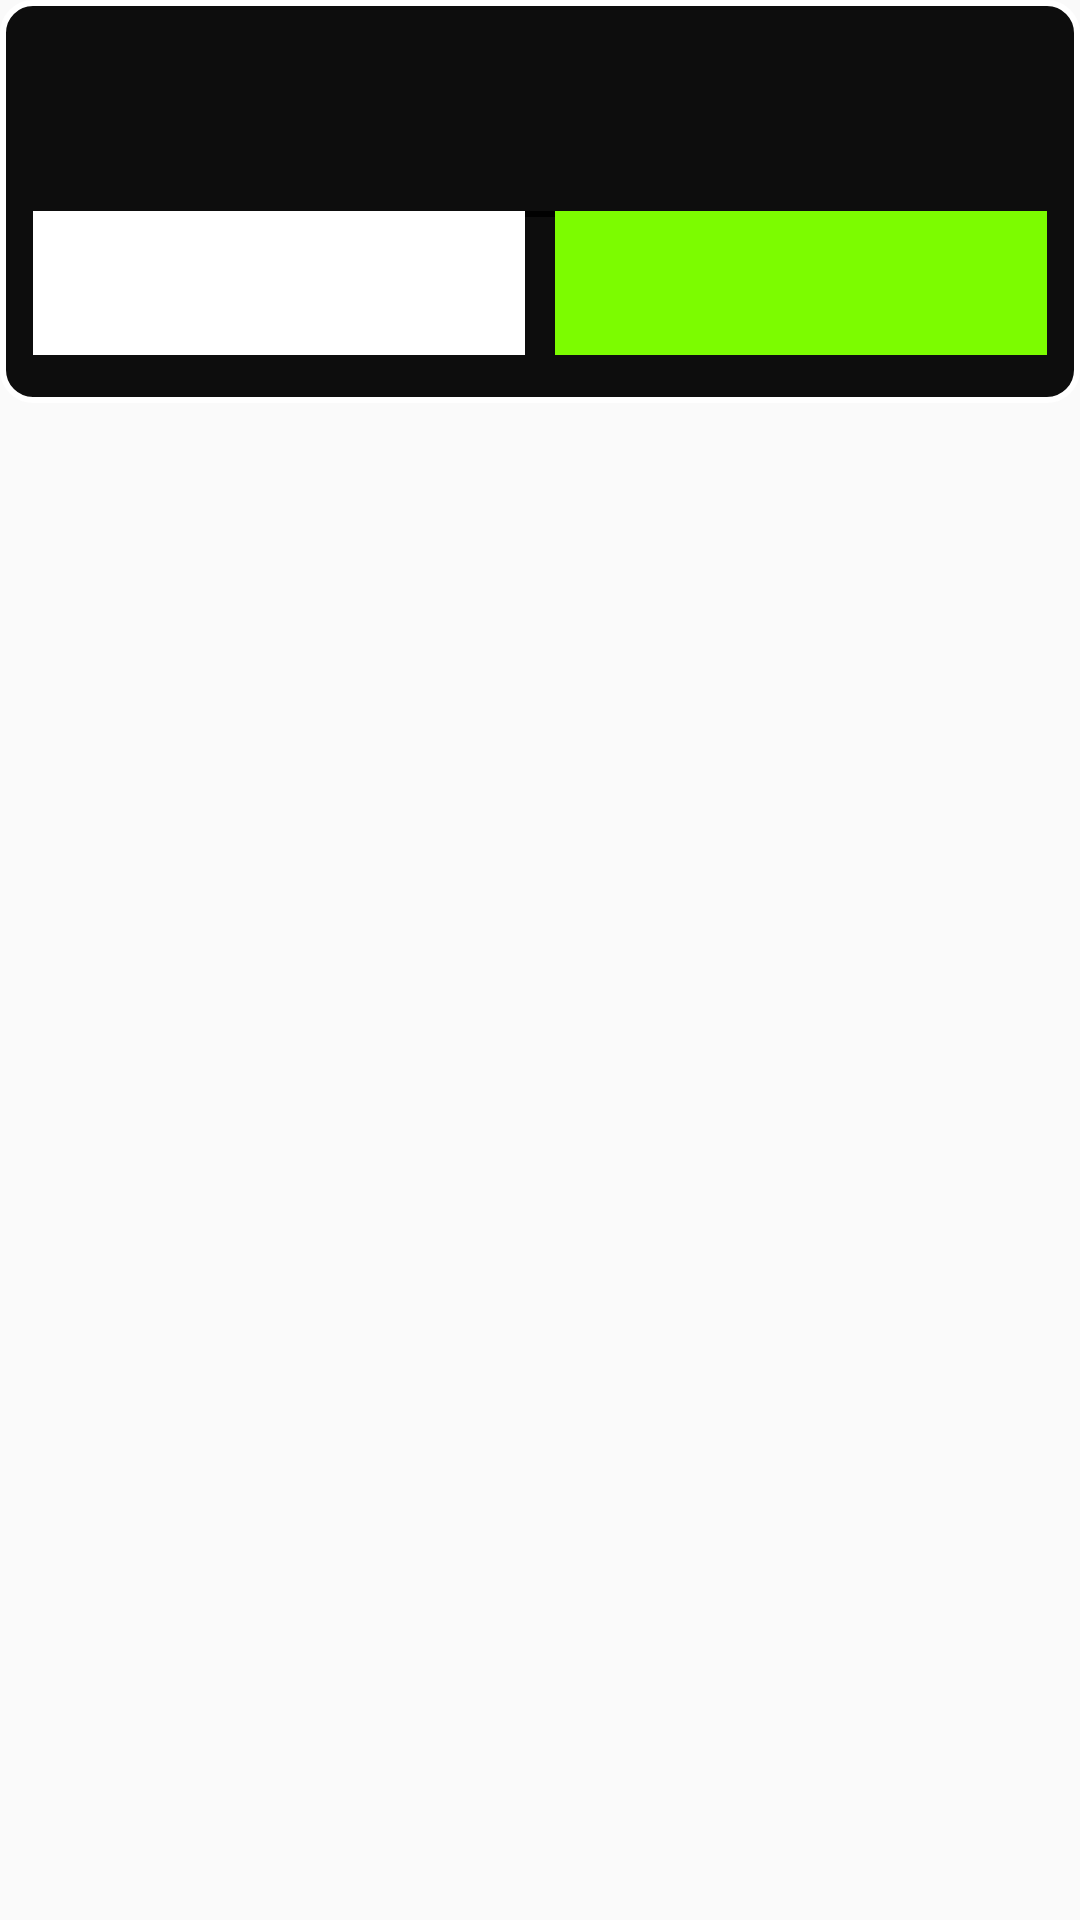

Produce the Android XML layout that renders to this screen, including the resource entries it uses.
<!-- AndroidManifest.xml: application theme AppTheme -->
<!-- res/layout/dialog_title.xml -->
<?xml version="1.0" encoding="utf-8"?>
<LinearLayout xmlns:android="http://schemas.android.com/apk/res/android"
    android:id="@+id/viewroot"
    android:layout_width="match_parent"
    android:layout_height="wrap_content"
    android:background="@android:color/transparent">


    <LinearLayout
        android:layout_width="match_parent"
        android:layout_height="wrap_content"
        android:background="@drawable/exit_border"
        android:orientation="vertical"
        android:padding="1dp"
        android:weightSum="2">

        <RelativeLayout
            android:id="@+id/titlerel"
            android:layout_width="match_parent"
            android:layout_height="wrap_content"
            android:paddingBottom="5dp"
            android:paddingLeft="10dp"
            android:paddingRight="10dp"
            android:paddingTop="5dp">

            <TextView
                android:id="@+id/txt_title"
                android:layout_width="wrap_content"
                android:layout_height="wrap_content"
                android:layout_centerInParent="true"
                android:layout_margin="15dp"
                android:textAppearance="?android:attr/textAppearanceMedium"
                android:textColor="#ffffff" />
        </RelativeLayout>

        <LinearLayout
            android:id="@+id/textdd"
            android:layout_width="match_parent"
            android:layout_height="wrap_content"
            android:layout_marginBottom="10dp"
            android:orientation="horizontal"
            android:paddingBottom="5dp"
            android:paddingLeft="10dp"
            android:paddingRight="10dp"
            android:paddingTop="5dp"
            android:weightSum="2">

            <Button
                android:id="@+id/btn_cancel"
                android:layout_width="0dp"
                android:layout_height="wrap_content"
                android:layout_gravity="center_horizontal"
                android:layout_weight="1"
                android:background="@color/white"
                android:textAllCaps="false"
                android:padding="1dp"
                android:textAppearance="?android:attr/textAppearanceMedium"
                android:textColor="@color/black" />

            <View
                android:layout_width="10dp"
                android:layout_height="2dp"
                android:background="@color/balck99" />


            <Button
                android:id="@+id/btn_exit"
                android:layout_width="0dp"
                android:layout_height="wrap_content"
                android:layout_gravity="center_horizontal"
                android:layout_weight="1"
                android:background="#7cfc00"
                android:textAllCaps="false"
                android:padding="1dp"
                android:textAppearance="?android:attr/textAppearanceMedium"
                android:textColor="@color/black" />
        </LinearLayout>


    </LinearLayout>
</LinearLayout>
<!-- resources referenced by this layout -->
<resources>
  <color name="balck99">#F2000000</color>
  <color name="black">#263238</color>
  <color name="white">#FFFFFF</color>
  <!-- drawable exit_border (drawable) -->
  <selector xmlns:android="http://schemas.android.com/apk/res/android">
      <item>
          <shape android:shape="rectangle">
              <solid android:color="@color/balck99" />
              <corners android:radius="10dp" />
              <stroke android:width="2dp" android:color="@color/white" />
          </shape>
      </item>
  </selector>
  <style name="AppTheme" parent="Theme.AppCompat.Light.NoActionBar">
          <item name="windowNoTitle">true</item>
          <item name="windowActionBar">false</item>
          <item name="colorPrimary">@color/colorPrimary</item>
          <item name="colorPrimaryDark">@color/colorPrimaryDark</item>
          <item name="colorAccent">@color/white</item>
          <item name="colorControlNormal">@color/white</item>
          <item name="actionMenuTextColor">@color/white</item>
          <item name="android:actionMenuTextColor">@color/white</item>
          <item name="android:textColorSecondary">@color/white</item>
          <item name="android:textColor">@color/white</item>
          <item name="android:textColorPrimary">@color/white</item>
  
  
      </style>
  <color name="colorPrimary">#e91e63</color>
  <color name="colorPrimaryDark">#c2185b</color>
</resources>
